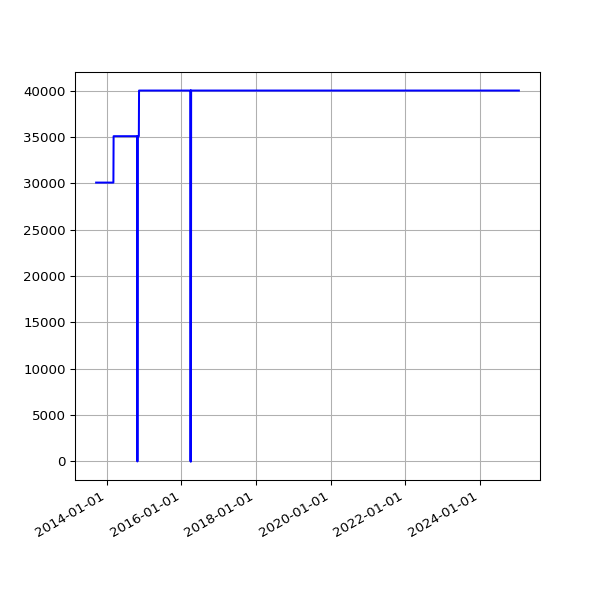

The table this chart was drawn from, first rows:
date, value
2013-09-19 02:16:07 +0100, 30091
2013-09-20 02:42:51 +0100, 30091
2013-09-21 02:35:34 +0100, 30091
2013-09-22 02:42:30 +0100, 30091
2013-09-23 14:45:25 +0100, 30091
2013-09-24 02:24:38 +0100, 30091
2013-09-25 02:24:18 +0100, 30091
2013-09-25 11:14:19 +0100, 30091
2013-09-25 15:24:36 +0100, 30091
2013-09-26 02:28:48 +0100, 30091
2013-09-27 03:04:57 +0100, 30091
2013-09-28 02:34:11 +0100, 30091
2013-09-29 02:37:28 +0100, 30091
2013-09-30 02:41:33 +0100, 30091
2013-10-01 02:48:10 +0100, 30091
2013-10-02 02:40:18 +0100, 30091
2013-10-03 02:50:49 +0100, 30091
2013-10-04 02:42:18 +0100, 30091
2013-10-05 02:35:24 +0100, 30091
2013-10-06 02:35:14 +0100, 30091
2013-10-07 02:36:02 +0100, 30091
2013-10-08 02:48:25 +0100, 30091
2013-10-09 02:44:15 +0100, 30091
2013-10-10 02:42:47 +0100, 30091
2013-10-11 02:43:24 +0100, 30091
2013-10-12 02:36:46 +0100, 30091
2013-10-13 02:34:49 +0100, 30091
2013-10-16 02:38:31 +0100, 30091
2013-10-17 02:38:11 +0100, 30091
2013-10-18 03:54:04 +0100, 30091
2013-10-19 04:22:37 +0100, 30091
2013-10-20 03:47:14 +0100, 30091
2013-10-21 03:33:15 +0100, 30091
2013-10-22 03:54:27 +0100, 30091
2013-10-23 04:08:12 +0100, 30091
2013-10-24 03:23:20 +0100, 30091
2013-10-25 03:49:11 +0100, 30091
2013-10-26 02:58:11 +0100, 30091
2013-10-27 04:56:02 +0000, 30091
2013-10-28 03:29:04 +0000, 30091
2013-10-29 03:34:38 +0000, 30091
2013-10-30 03:44:23 +0000, 30091
2013-10-31 04:16:06 +0000, 30091
2013-11-01 19:13:36 +0000, 30091
2013-11-04 10:02:58 +0000, 30091
2013-11-05 03:51:50 +0000, 30091
2013-11-06 03:39:36 +0000, 30091
2013-11-07 03:44:18 +0000, 30091
2013-11-08 03:49:56 +0000, 30091
2013-11-09 04:02:57 +0000, 30091
2013-11-10 03:28:18 +0000, 30091
2013-11-11 03:43:31 +0000, 30091
2013-11-12 04:09:49 +0000, 30091
2013-11-13 04:17:11 +0000, 30091
2013-11-14 03:34:20 +0000, 30091
2013-11-15 03:40:17 +0000, 30091
2013-11-16 03:32:06 +0000, 30091
2013-11-17 03:26:32 +0000, 30091
2013-11-18 03:40:30 +0000, 30091
2013-11-19 03:32:58 +0000, 30091
... 3,161 more rows
